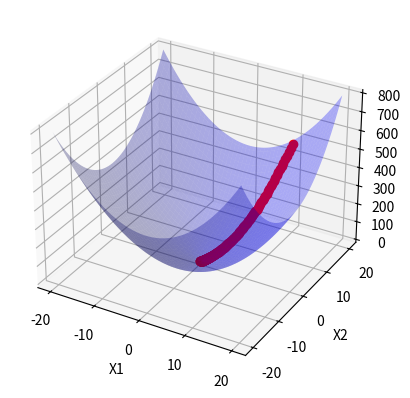

Write the Python code that produced this figure.
import numpy as np
import sympy as sp
import matplotlib.pyplot as plt
from mpl_toolkits.mplot3d import Axes3D


def f(x1, x2):
    return x1**2+x2**2
# -sp.cos(x1) * sp.cos(x2) * sp.exp(-(x1 - sp.pi) ** 2 - (x2 - sp.pi) ** 2)
# x1**2+x2**2
def fn(x1, x2):
    return -np.cos(x1) * np.cos(x2) * np.exp(-(x1 - np.pi) ** 2 - (x2 - np.pi) ** 2)

def fs(y1, y2):
    x1, x2 = sp.symbols('x1 x2')
    x_1 = sp.diff(f(x1, x2), x1)
    x_2 = sp.diff(f(x1, x2), x2)
    return (x_1.subs({x1: y1, x2: y2}).evalf(), x_2.subs({x1: y1, x2: y2}).evalf())

# def fgrad(x1, x2):
#     return (fs(x1, x2), fs(x1, x2))


def an(a0, h, i):
    return (a0[i][0] - h * fs(a0[i][0],a0[i][1])[0], a0[i][1] - h * fs(a0[i][0], a0[i][1])[1])


h = 0.01
eps = 0.001
a = [(10, 20)]
grad = fs(a[0][0], a[0][1])

x = []
y = []
z = []
i = 0
res_old = f(a[0][0], a[0][1])
res = an(a, h, i)
a.append(an(a, h, i))
res_new = f(res[0], res[1])
i += 1
while (res_old-res_new) > eps and i <= 1000:
    a.append(an(a, h, i))
    res_old = res_new
    z = np.append(z, f(a[i][0], a[i][1]))
    x = np.append(x, a[i][0])
    y = np.append(y, a[i][1])
    print(f'a{i}:{a[i]}')
    i += 1
    res_new = f(a[i][0], a[i][1])


print(f'fmin: {min(z)};')

print(x)

x1 = np.linspace(-20, 20, 100)
x2 = np.linspace(-20, 20, 100)
X1, X2 = np.meshgrid(x1, x2)

Z = f(X1, X2)

fig = plt.figure()
ax = fig.add_subplot(111, projection='3d')

ax.plot_surface(X1, X2, Z, color='b', alpha=0.3)
ax.plot(x, y, z, label='Gradient Descent', marker='o', color='r')

ax.set_xlabel('X1')
ax.set_ylabel('X2')
ax.set_zlabel('Z')

plt.show()
